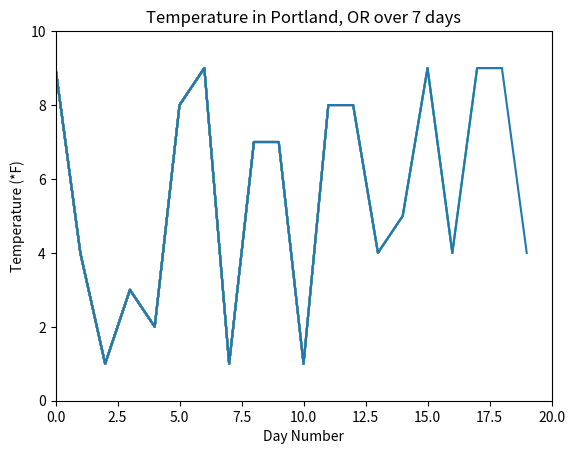

Write the Python code that produced this figure.
# static_plot.py

# import necessary packages
import matplotlib.pyplot as plt

# animated_line_plot.py

from random import randint

import matplotlib.pyplot as plt
from matplotlib.animation import FuncAnimation

# data
#data_lst = [60, 59, 49, 51, 49, 52, 53]

# create empty lists for the x and y data
x = []
y = []

# create the figure and axes objects
#fig, ax = plt.subplots()
fig = plt.figure()
plt.clf()
plt.xlabel('Day Number')
plt.ylabel('Temperature (*F)')
plt.title('Temperature in Portland, OR over 7 days')
# function that draws each frame of the animation
def animate(i):
    pt = randint(1,9) # grab a random integer to be the next y-value in the animation
    x.append(i)
    y.append(pt)

    
    plt.plot(x, y)
    plt.xlim([0,20])
    plt.ylim([0,10])

# plot the data and customize
#ax.plot(data_lst)


# run the animation
ani = FuncAnimation(fig, animate, frames=20, interval=500, repeat=False)



# save and show the plot
ani.save('static_plot.gif')
#plt.show()